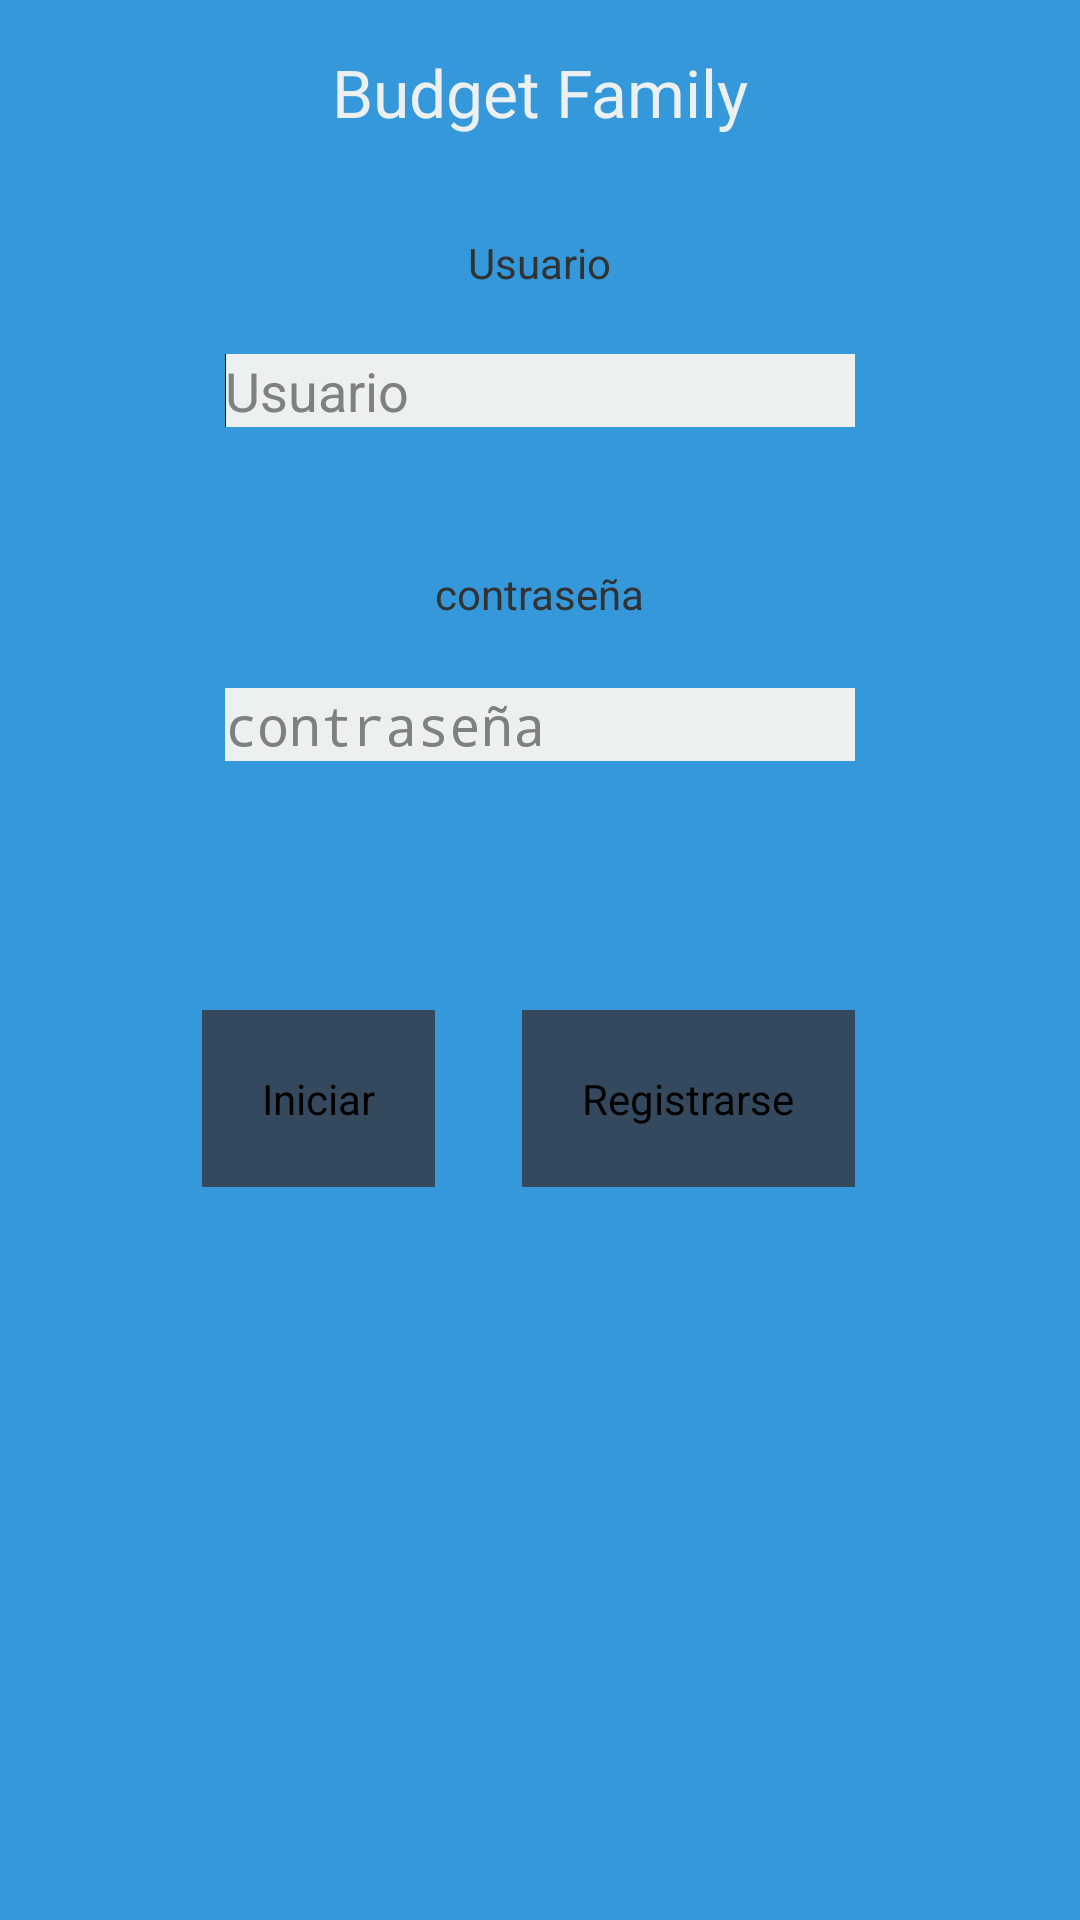

The Android layout XML behind this screen, and the referenced resources:
<!-- AndroidManifest.xml: application theme AppTheme -->
<!-- res/layout/activity_inicio.xml -->
<RelativeLayout xmlns:android="http://schemas.android.com/apk/res/android"
    xmlns:tools="http://schemas.android.com/tools"
    android:layout_width="match_parent"
    android:layout_height="match_parent"
    android:background="@color/background"
    android:paddingBottom="@dimen/activity_vertical_margin"
    android:paddingLeft="@dimen/activity_horizontal_margin"
    android:paddingRight="@dimen/activity_horizontal_margin"
    android:paddingTop="@dimen/activity_vertical_margin"
    tools:context="com.example.sistemas.Inicio" >

    <TextView
        android:id="@+id/tarjeta_num_pagar"
        android:layout_width="wrap_content"
        android:layout_height="wrap_content"
        android:layout_alignParentTop="true"
        android:layout_centerHorizontal="true"
        android:layout_marginTop="62dp"
        android:text="@string/usuario" />

    <EditText
        android:id="@+id/user"
        android:inputType="text"
        android:hint="@string/usuario"
        android:background="@color/editText"
        android:layout_width="wrap_content"
        android:layout_height="wrap_content"
        android:layout_below="@+id/tarjeta_num_pagar"
        android:layout_centerHorizontal="true"
        android:layout_marginTop="21dp"
        android:ems="10" >

        <requestFocus />
    </EditText>

    <TextView
        android:id="@+id/textView2"
        android:layout_width="wrap_content"
        android:layout_height="wrap_content"
        android:layout_below="@+id/user"
        android:layout_centerHorizontal="true"
        android:layout_marginTop="46dp"
        android:text="@string/clave" />

    <EditText
        android:id="@+id/pass"
        android:layout_width="wrap_content"
        android:hint="@string/clave"
        android:background="@color/editText"
        android:layout_height="wrap_content"
        android:layout_below="@+id/textView2"
        android:layout_centerHorizontal="true"
        android:layout_marginTop="22dp"
        android:ems="10"
        android:inputType="textPassword" />

    <Button
        android:id="@+id/reg"
        android:layout_width="wrap_content"
        android:layout_height="wrap_content"
        android:layout_alignRight="@+id/user"
        android:padding="20dp"
        android:layout_below="@+id/pass"
        android:layout_marginTop="83dp"
        android:background="@color/login"
        android:onClick="registro"
        
        android:text="@string/reg" />

    <Button
        android:id="@+id/login"
        android:layout_width="wrap_content"
        android:onClick="ingresar"
        android:padding="20dp"
        android:background="@color/login"
        android:layout_height="wrap_content"
        android:layout_alignBaseline="@+id/reg"
        android:layout_alignBottom="@+id/reg"
        android:layout_toLeftOf="@+id/textView2"
        android:text="@string/iniciar" />

    <TextView
        android:id="@+id/mostrar_mes"
        android:textColor="@color/editText"
        android:layout_width="wrap_content"
        android:layout_height="wrap_content"
        android:layout_alignParentTop="true"
        android:layout_centerHorizontal="true"
        android:text="@string/titulo"
        android:textAppearance="?android:attr/textAppearanceLarge" />

</RelativeLayout>
<!-- resources referenced by this layout -->
<resources>
  <color name="background">#3498db</color>
  <color name="editText">#ecf0f1</color>
  <color name="login">#34495e</color>
  <dimen name="activity_horizontal_margin">16dp</dimen>
  <dimen name="activity_vertical_margin">16dp</dimen>
  <string name="clave">contraseña</string>
  <string name="iniciar">Iniciar</string>
  <string name="reg">Registrarse</string>
  <string name="titulo">Budget Family</string>
  <string name="usuario">Usuario</string>
  <style name="AppTheme" parent="AppBaseTheme">
          
          <item name="android:windowActionBar">false</item>
          
          <item name="android:windowNoTitle">true</item>
          
          <item name="android:windowFullscreen">true</item>
          
      </style>
  <style name="AppBaseTheme" parent="android:Theme.Light">
          
      </style>
</resources>
